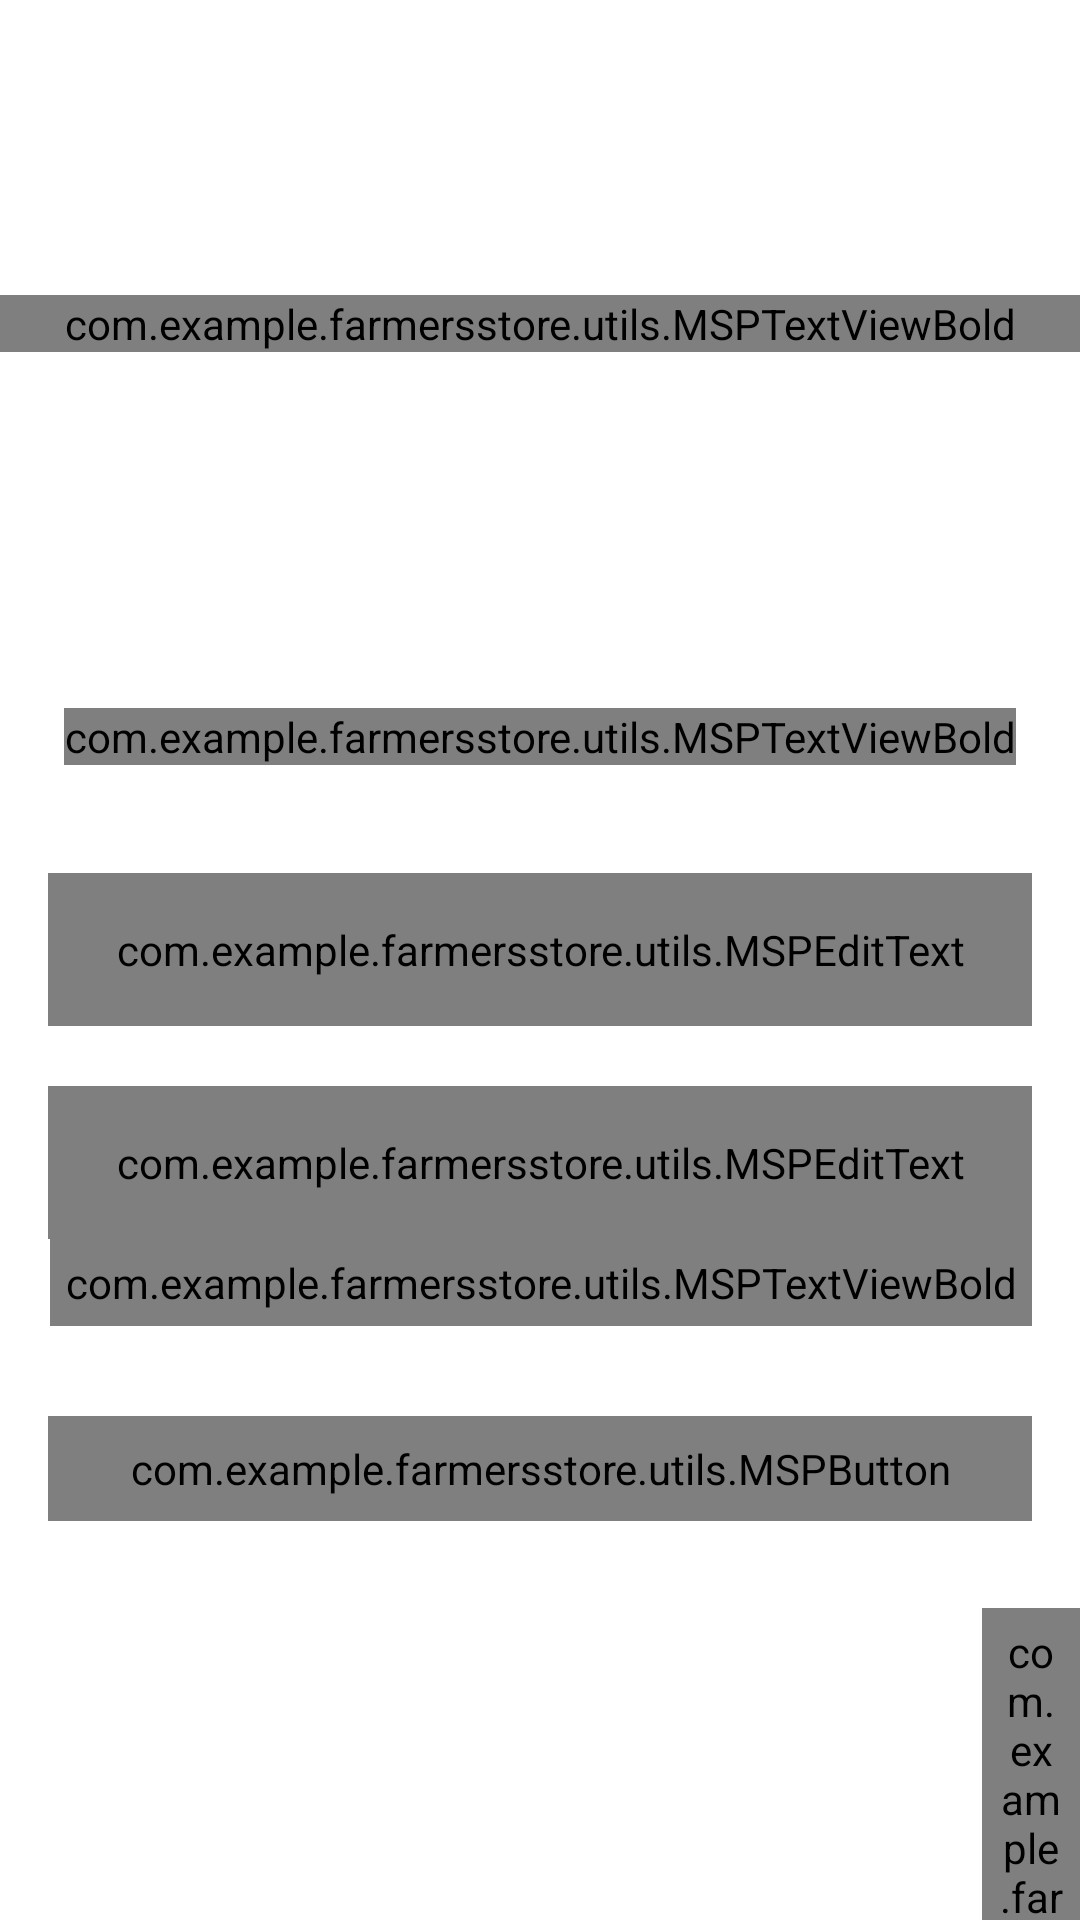

Here is an Android app screen rendered from its layout file. Give the layout XML and the strings, colors and styles it references.
<!-- AndroidManifest.xml: activity theme AppTheme.NoActionBar -->
<!-- res/layout/activity_login.xml -->
<?xml version="1.0" encoding="utf-8"?>
<androidx.constraintlayout.widget.ConstraintLayout xmlns:android="http://schemas.android.com/apk/res/android"
    xmlns:app="http://schemas.android.com/apk/res-auto"
    xmlns:tools="http://schemas.android.com/tools"
    android:layout_width="match_parent"
    android:layout_height="match_parent"
    android:background="@color/colorWhite"
    tools:context=".activities.LoginActivity">

    <FrameLayout
        android:id="@+id/header_frame"
        android:layout_width="match_parent"
        android:layout_height="@dimen/auth_header_image_height"
        app:layout_constraintLeft_toLeftOf="parent"
        app:layout_constraintRight_toRightOf="parent"
        app:layout_constraintTop_toTopOf="parent">

        <ImageView
            android:layout_width="match_parent"
            android:layout_height="match_parent"
            android:contentDescription="@string/content_description"
            android:scaleType="fitXY"
            android:src="@drawable/agro" />

        <LinearLayout
            android:layout_gravity="center"
            android:orientation="vertical"
            android:layout_width="match_parent"
            android:layout_height="wrap_content">

            <ImageView
                android:layout_marginBottom="16dp"
                android:layout_width="match_parent"
                android:layout_height="match_parent"
                android:contentDescription="@string/content_description"
                android:scaleType="center"
                android:src="@drawable/logo" />

            <com.example.farmersstore.utils.MSPTextViewBold
                android:layout_width="match_parent"
                android:layout_height="match_parent"
                android:gravity="center"
                android:text="@string/app_name"
                android:textSize="@dimen/title_text_size" />

        </LinearLayout>

    </FrameLayout>

    <com.example.farmersstore.utils.MSPTextViewBold
        android:id="@+id/title_view"
        android:layout_width="wrap_content"
        android:layout_height="wrap_content"
        android:layout_marginTop="36sp"
        android:text="@string/title_login"
        android:textColor="@color/colorPrimaryText"
        android:textSize="@dimen/title_text_size"
        app:layout_constraintLeft_toLeftOf="parent"
        app:layout_constraintRight_toRightOf="parent"
        app:layout_constraintTop_toBottomOf="@+id/header_frame" />

    <com.google.android.material.textfield.TextInputLayout
        android:id="@+id/til_email"
        android:layout_width="match_parent"
        android:layout_height="wrap_content"
        android:layout_marginHorizontal="16dp"
        android:layout_marginTop="36dp"
        android:hint="@string/et_hint_email_id"
        android:textColorHint="@color/colorSecondaryText"
        app:layout_constraintTop_toBottomOf="@id/title_view">

        <com.example.farmersstore.utils.MSPEditText
            android:id="@+id/et_email_id"
            android:layout_width="match_parent"
            android:layout_height="wrap_content"
            android:inputType="textEmailAddress"
            android:padding="@dimen/et_padding"
            android:textColor="@color/accent_pink"
            android:textSize="@dimen/et_textSize"
            tools:text="abc@xyz.com" />

    </com.google.android.material.textfield.TextInputLayout>

    <com.google.android.material.textfield.TextInputLayout
        android:id="@+id/til_password"
        android:layout_width="match_parent"
        android:layout_height="wrap_content"
        android:layout_marginStart="16dp"
        android:layout_marginTop="20dp"
        android:layout_marginEnd="16dp"
        android:hint="@string/et_hint_password"
        android:textColorHint="@color/colorSecondaryText"
        app:layout_constraintEnd_toEndOf="parent"
        app:layout_constraintStart_toStartOf="parent"
        app:layout_constraintTop_toBottomOf="@id/til_email">

        <com.example.farmersstore.utils.MSPEditText
            android:id="@+id/et_password"
            android:layout_width="match_parent"
            android:layout_height="wrap_content"
            android:inputType="textPassword"
            android:padding="@dimen/et_padding"
            android:textColor="@color/primary_pink"
            android:textSize="@dimen/et_textSize"
            tools:text="123456" />
    </com.google.android.material.textfield.TextInputLayout>

    <com.example.farmersstore.utils.MSPTextViewBold
        android:id="@+id/tv_forgot_password"
        android:layout_width="wrap_content"
        android:layout_height="wrap_content"
        android:layout_marginEnd="16dp"
        android:padding="@dimen/clickable_text_view_padding"
        android:text="@string/lbl_forgot_password"
        android:textColor="@color/colorSecondaryText"
        android:textSize="@dimen/forgot_password_textSize"
        app:layout_constraintEnd_toEndOf="parent"
        app:layout_constraintTop_toBottomOf="@id/til_password"
        android:layout_marginRight="16dp" />

    <com.example.farmersstore.utils.MSPButton
        android:id="@+id/btn_login"
        android:layout_width="match_parent"
        android:layout_height="wrap_content"
        android:layout_gravity="center"
        android:layout_marginStart="16dp"
        android:layout_marginTop="30dp"
        android:layout_marginEnd="16dp"
        android:background="@drawable/button_background"
        android:gravity="center"
        android:paddingTop="@dimen/btn_padding"
        android:paddingBottom="@dimen/btn_padding"
        android:text="@string/btn_lbl_login"
        android:textColor="@android:color/white"
        android:textSize="@dimen/btn_textSize"
        app:layout_constraintEnd_toEndOf="parent"
        app:layout_constraintStart_toStartOf="parent"
        app:layout_constraintTop_toBottomOf="@id/tv_forgot_password" />

    <LinearLayout
        android:layout_width="wrap_content"
        android:layout_height="wrap_content"
        android:layout_marginTop="5dp"
        android:gravity="center_vertical"
        android:orientation="horizontal"
        app:layout_constraintEnd_toEndOf="parent"
        app:layout_constraintStart_toStartOf="parent"
        app:layout_constraintTop_toBottomOf="@id/btn_login">

        <com.example.farmersstore.utils.MSPTextViewBold
            android:id="@+id/tv_don_t_have_an_account"
            android:layout_width="wrap_content"
            android:layout_height="wrap_content"
            android:layout_marginTop="16dp"
            android:padding="@dimen/clickable_text_view_padding"
            android:text="@string/don_t_have_an_account"
            android:textColor="@color/colorSecondaryText"
            android:textSize="@dimen/lbl_text_view_textSize" />

        <com.example.farmersstore.utils.MSPTextViewBold
            android:id="@+id/tv_register"
            android:layout_width="wrap_content"
            android:layout_height="wrap_content"
            android:layout_marginTop="16dp"
            android:padding="@dimen/clickable_text_view_padding"
            android:text="@string/register"
            android:textColor="@color/colorSecondaryText"
            android:textSize="@dimen/lbl_text_view_textSize" />
    </LinearLayout>

</androidx.constraintlayout.widget.ConstraintLayout>
<!-- resources referenced by this layout -->
<resources>
  <color name="accent_pink">#FFED2173</color>
  <color name="colorPrimaryText">#222934</color>
  <color name="colorSecondaryText">#989898</color>
  <color name="colorWhite">#FFFFFFFF</color>
  <color name="primary_pink">#FFED2173</color>
  <dimen name="auth_header_image_height">200dp</dimen>
  <dimen name="btn_padding">8dp</dimen>
  <dimen name="btn_textSize">18sp</dimen>
  <dimen name="clickable_text_view_padding">5dp</dimen>
  <dimen name="et_padding">16dp</dimen>
  <dimen name="et_textSize">16sp</dimen>
  <dimen name="forgot_password_textSize">14sp</dimen>
  <dimen name="lbl_text_view_textSize">16sp</dimen>
  <dimen name="title_text_size">35sp</dimen>
  <!-- drawable button_background (drawable) -->
  <?xml version="1.0" encoding="utf-8"?>
  <shape xmlns:android="http://schemas.android.com/apk/res/android"
      android:shape="rectangle">
  
      <gradient
          android:angle="360"
          android:endColor="@color/orange"
          android:startColor="@color/primary_pink"
          android:type="linear"/>
  
      <corners android:radius="@dimen/button_background_radius"/>
  
  
  </shape>
  <string name="app_name">FarmersStore</string>
  <string name="btn_lbl_login">Login</string>
  <string name="content_description">image</string>
  <string name="don_t_have_an_account">Don\'t have an account?</string>
  <string name="et_hint_email_id">Email ID</string>
  <string name="et_hint_password">Password</string>
  <string name="lbl_forgot_password">Forgot Password?</string>
  <string name="register"><u>Register</u></string>
  <string name="title_login">LOGIN</string>
  <style name="AppTheme.NoActionBar">
          <item name="windowActionBar">false</item>
          <item name="windowNoTitle">true</item>
      </style>
  <color name="orange">#FFF4442d</color>
  <dimen name="button_background_radius">15dp</dimen>
</resources>
